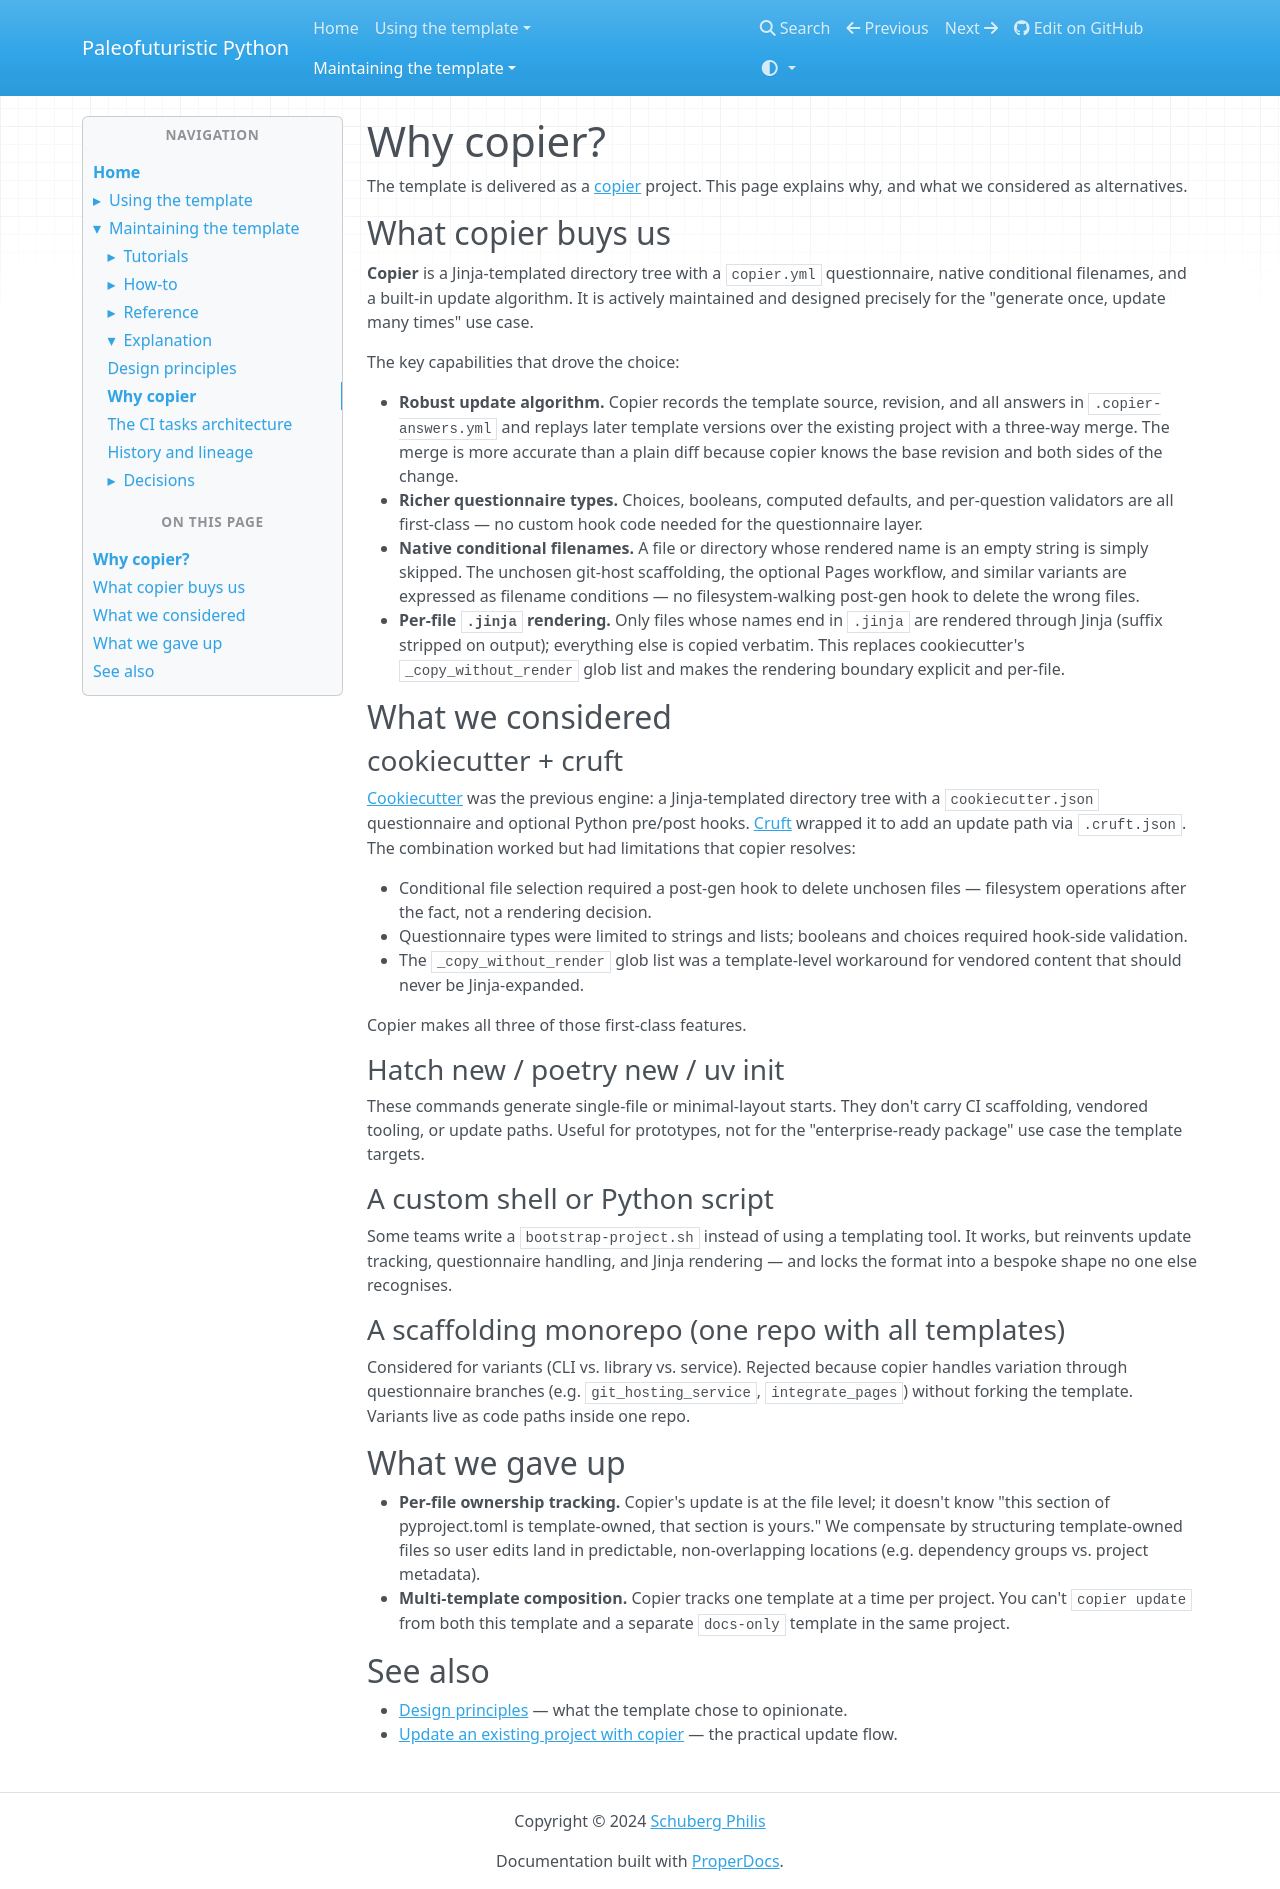

repository: costastf/paleofuturistic_python · page: maintaining/explanation/why-copier.html · generator: mkdocs

# Why copier?

The template is delivered as a [copier](https://copier.readthedocs.io/) project. This page explains why, and what we considered as alternatives.

## What copier buys us

**Copier** is a Jinja-templated directory tree with a `copier.yml` questionnaire, native conditional filenames, and a built-in update algorithm. It is actively maintained and designed precisely for the "generate once, update many times" use case.

The key capabilities that drove the choice:

- **Robust update algorithm.** Copier records the template source, revision, and all answers in `.copier-answers.yml` and replays later template versions over the existing project with a three-way merge. The merge is more accurate than a plain diff because copier knows the base revision and both sides of the change.
- **Richer questionnaire types.** Choices, booleans, computed defaults, and per-question validators are all first-class — no custom hook code needed for the questionnaire layer.
- **Native conditional filenames.** A file or directory whose rendered name is an empty string is simply skipped. The unchosen git-host scaffolding, the optional Pages workflow, and similar variants are expressed as filename conditions — no filesystem-walking post-gen hook to delete the wrong files.
- **Per-file `.jinja` rendering.** Only files whose names end in `.jinja` are rendered through Jinja (suffix stripped on output); everything else is copied verbatim. This replaces cookiecutter's `_copy_without_render` glob list and makes the rendering boundary explicit and per-file.

## What we considered

### cookiecutter + cruft

[Cookiecutter](https://cookiecutter.readthedocs.io/) was the previous engine: a Jinja-templated directory tree with a `cookiecutter.json` questionnaire and optional Python pre/post hooks. [Cruft](https://cruft.github.io/cruft/) wrapped it to add an update path via `.cruft.json`. The combination worked but had limitations that copier resolves:

- Conditional file selection required a post-gen hook to delete unchosen files — filesystem operations after the fact, not a rendering decision.
- Questionnaire types were limited to strings and lists; booleans and choices required hook-side validation.
- The `_copy_without_render` glob list was a template-level workaround for vendored content that should never be Jinja-expanded.

Copier makes all three of those first-class features.

### Hatch new / poetry new / uv init

These commands generate single-file or minimal-layout starts. They don't carry CI scaffolding, vendored tooling, or update paths. Useful for prototypes, not for the "enterprise-ready package" use case the template targets.

### A custom shell or Python script

Some teams write a `bootstrap-project.sh` instead of using a templating tool. It works, but reinvents update tracking, questionnaire handling, and Jinja rendering — and locks the format into a bespoke shape no one else recognises.

### A scaffolding monorepo (one repo with all templates)

Considered for variants (CLI vs. library vs. service). Rejected because copier handles variation through questionnaire branches (e.g. `git_hosting_service`, `integrate_pages`) without forking the template. Variants live as code paths inside one repo.

## What we gave up

- **Per-file ownership tracking.** Copier's update is at the file level; it doesn't know "this section of pyproject.toml is template-owned, that section is yours." We compensate by structuring template-owned files so user edits land in predictable, non-overlapping locations (e.g. dependency groups vs. project metadata).
- **Multi-template composition.** Copier tracks one template at a time per project. You can't `copier update` from both this template and a separate `docs-only` template in the same project.

## See also

- [Design principles](design-principles.md) — what the template chose to opinionate.
- [Update an existing project with copier](../../using/how-to/update-existing-project-with-copier.md) — the practical update flow.
